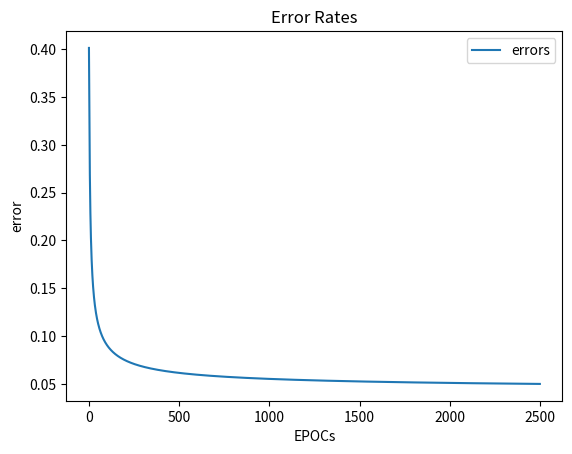
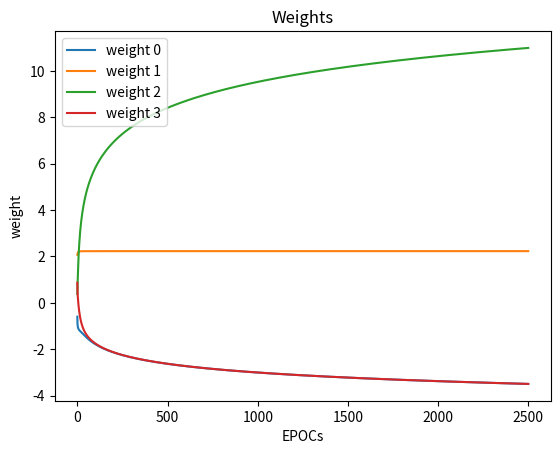

These charts were generated, in order, by the following Python code:
import numpy as np  # helps with the math
import matplotlib.pyplot as plt  # to plot error during training
import copy


def plot_error(epocs, error_history):
    plt.plot(epocs, error_history, label="errors")

    plt.title("Error Rates")
    plt.xlabel("EPOCs")
    plt.ylabel("error")
    plt.legend()
    plt.show()


def plot_weights(epocs, weight_history):
    wh = np.array(weight_history)
    w_0 = wh[:, 0]
    w_1 = wh[:, 1]
    w_2 = wh[:, 2]
    w_3 = wh[:, 3]
    plt.plot(epocs, w_0, label="weight 0")
    plt.plot(epocs, w_1, label="weight 1")
    plt.plot(epocs, w_2, label="weight 2")
    plt.plot(epocs, w_3, label="weight 3")

    plt.title("Weights")
    plt.xlabel("EPOCs")
    plt.ylabel("weight")
    plt.legend()
    plt.show()


inputs = np.array([[0, 1, 1, 1],
                   [1, 1, 1, 0],
                   [0, 0, 1, 1],
                   [1, 0, 1, 1],
                   [1, 1, 1, 0],
                   [1, 0, 1, 1],
                   [1, 0, 0, 0],
                   [0, 0, 0, 1],
                   [1, 0, 0, 1],
                   [0, 0, 0, 0],
                   [1, 0, 0, 1],
                   [1, 0, 0, 1]])

outputs = np.array([inputs[:, 2]]).T


def sigmoidA(x):
    return 1 / (1 + np.exp(-x))

def sigmoidA_derivative(x):
    return x * (1 - x)


class NeuralNetwork:

    def __init__(self, inputs, outputs):
        np.random.seed(99)
        self.inputs = inputs
        self.outputs = outputs
        # initialize weights as normal random vars
        self.weights = np.array([[np.random.normal()],
                                 [np.random.normal()],
                                 [np.random.normal()],
                                 [np.random.normal()]])
        self.error_history = []
        self.epoch_list = []
        self.weight_history = []
        self.stop_delta = 0.01

    def sigmoid(self, x):
        return 1 / (1 + np.exp(-x))

    def sigmoid_derivative(self, x):
        return x * (1 - x)

    def feed_forward(self, sigmoid_fn):
        self.hidden = sigmoid_fn(np.dot(self.inputs, self.weights))

    def backpropagation(self, sigmoid_fn_derivative):
        self.error = self.outputs - self.hidden
        delta = self.error * sigmoid_fn_derivative(self.hidden)
        self.weights += np.dot(self.inputs.T, delta)
        self.weight_history.append(copy.deepcopy(self.weights))

    def train(self, epochs=2500):
        for epoch in range(epochs):
            stop = self.run_epoch(epoch)
            if stop:
                break

    def run_epoch(self, epoch):
        stop = False
        self.feed_forward(sigmoid_fn=sigmoidA)
        self.backpropagation(sigmoid_fn_derivative=sigmoidA_derivative)

        err = np.average(np.abs(self.error))
        if err < self.stop_delta:
            stop = True
        self.error_history.append(err)
        self.epoch_list.append(epoch)
        return stop

    # function to predict output on new and unseen input data                               
    def predict(self, sigmoid_fn, new_input):
        prediction = sigmoid_fn(np.dot(new_input, self.weights))
        return prediction


# create neural network
NN = NeuralNetwork(inputs, outputs)
# train neural network
NN.train()

# create two new examples to predict                                   
example = np.array([[1, 1, 0, 1]])
example_2 = np.array([[0, 1, 1, 1]])

# print the predictions for both examples                                   
print(NN.predict(sigmoid_fn=sigmoidA, new_input=example), ' - Correct: ', 0)
print(NN.predict(sigmoid_fn=sigmoidA, new_input=example_2), ' - Correct: ', 1)

plot_error(NN.epoch_list, NN.error_history)
plot_weights(NN.epoch_list, NN.weight_history)
